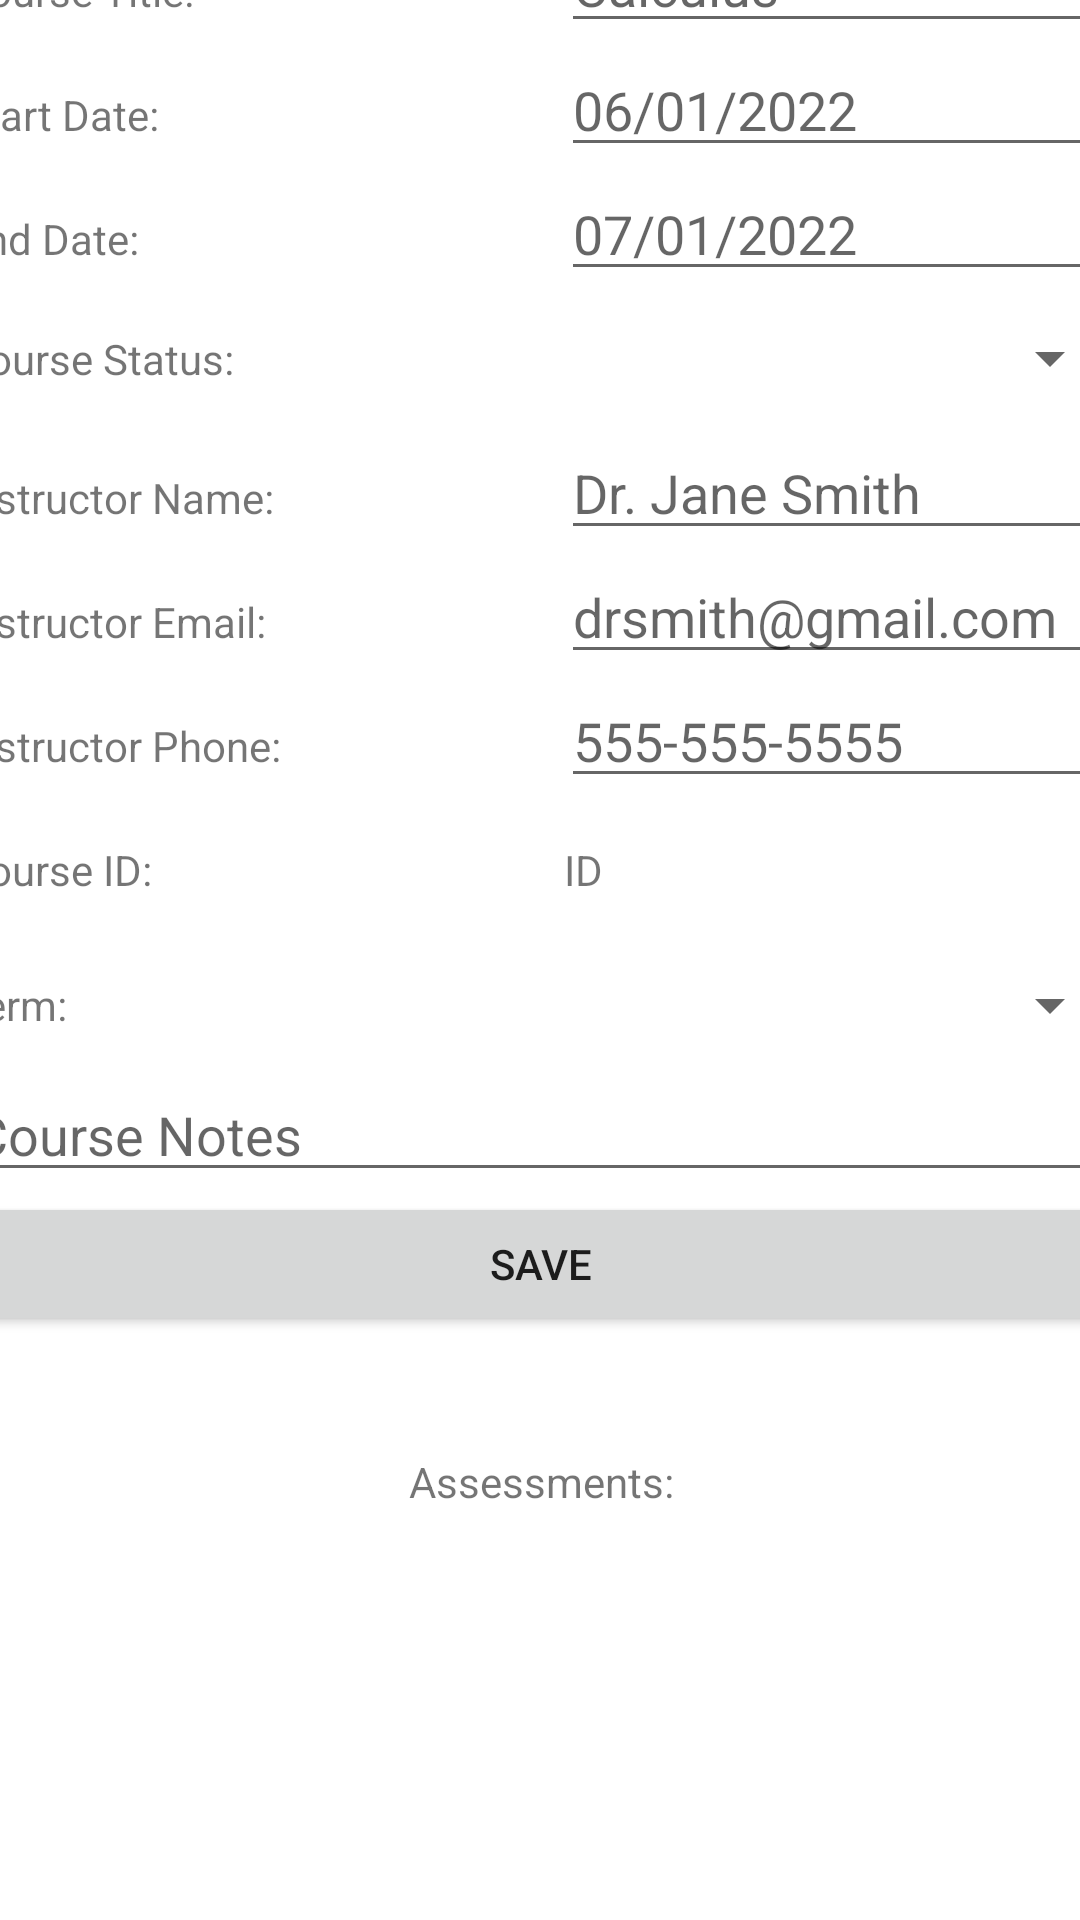

The Android layout XML behind this screen, and the referenced resources:
<!-- AndroidManifest.xml: application theme Theme.MeganLeitemC196PA -->
<!-- res/layout/activity_view_course.xml -->
<?xml version="1.0" encoding="utf-8"?>
<androidx.constraintlayout.widget.ConstraintLayout xmlns:android="http://schemas.android.com/apk/res/android"
    xmlns:app="http://schemas.android.com/apk/res-auto"
    xmlns:tools="http://schemas.android.com/tools"
    android:layout_width="match_parent"
    android:layout_height="match_parent"
    tools:context=".termscheduler.UI.ViewCourse">

    <ScrollView
        android:layout_width="387dp"
        android:layout_height="695dp"
        android:layout_marginStart="15dp"
        android:layout_marginTop="15dp"
        android:layout_marginEnd="15dp"
        android:layout_marginBottom="15dp"
        app:layout_constraintBottom_toBottomOf="parent"
        app:layout_constraintEnd_toEndOf="parent"
        app:layout_constraintStart_toStartOf="parent"
        app:layout_constraintTop_toTopOf="parent">

        //Course Title
        <LinearLayout
            android:layout_width="match_parent"
            android:layout_height="wrap_content"
            android:orientation="vertical">

            <LinearLayout
                android:layout_width="match_parent"
                android:layout_height="wrap_content"
                android:orientation="horizontal">

                <TextView
                    android:layout_width="200dp"
                    android:layout_height="wrap_content"
                    android:text="@string/course_title" />

                <EditText
                    android:id="@+id/editcoursetitle"
                    android:layout_width="177dp"
                    android:layout_height="wrap_content"
                    android:hint="@string/calculus" />
            </LinearLayout>

            //Course Start

            <LinearLayout
                android:layout_width="match_parent"
                android:layout_height="wrap_content"
                android:orientation="horizontal">

                <TextView
                    android:layout_width="200dp"
                    android:layout_height="wrap_content"
                    android:text="@string/start_date" />

                <EditText
                    android:id="@+id/editcoursestart"
                    android:layout_width="177dp"
                    android:layout_height="wrap_content"
                    android:hint="@string/_06_01_2022" />
            </LinearLayout>

            //Course End

            <LinearLayout
                android:layout_width="match_parent"
                android:layout_height="wrap_content"
                android:orientation="horizontal">

                <TextView
                    android:layout_width="200dp"
                    android:layout_height="wrap_content"
                    android:text="@string/end_date" />

                <EditText
                    android:id="@+id/editcourseend"
                    android:layout_width="177dp"
                    android:layout_height="wrap_content"
                    android:hint="@string/_07_01_2022" />
            </LinearLayout>

            //Course Status

            <LinearLayout
                android:layout_width="match_parent"
                android:layout_height="45dp"
                android:gravity="center_vertical"
                android:orientation="horizontal">

                <TextView
                    android:layout_width="200dp"
                    android:layout_height="wrap_content"
                    android:text="@string/course_status" />

                <Spinner
                    android:id="@+id/courseStatusSpinner"
                    android:layout_width="match_parent"
                    android:layout_height="wrap_content"
                    android:layout_weight="1" />

            </LinearLayout>

            //Instructor Name

            <LinearLayout
                android:layout_width="match_parent"
                android:layout_height="wrap_content"
                android:orientation="horizontal">

                <TextView
                    android:layout_width="200dp"
                    android:layout_height="wrap_content"
                    android:text="@string/instructor_name" />

                <EditText
                    android:id="@+id/editinstructorname"
                    android:layout_width="177dp"
                    android:layout_height="wrap_content"
                    android:hint="@string/dr_jane_smith" />
            </LinearLayout>

            //Instructor Email
            <LinearLayout
                android:layout_width="match_parent"
                android:layout_height="wrap_content"
                android:orientation="horizontal">

                <TextView
                    android:layout_width="200dp"
                    android:layout_height="wrap_content"
                    android:text="@string/instructor_email" />

                <EditText
                    android:id="@+id/editinstructoremail"
                    android:layout_width="177dp"
                    android:layout_height="wrap_content"
                    android:hint="@string/drsmith_gmail_com" />
            </LinearLayout>

            //Instructor Phone
            <LinearLayout
                android:layout_width="match_parent"
                android:layout_height="wrap_content"
                android:orientation="horizontal">

                <TextView
                    android:layout_width="200dp"
                    android:layout_height="wrap_content"
                    android:text="@string/instructor_phone" />

                <EditText
                    android:id="@+id/editinstructorphone"
                    android:layout_width="177dp"
                    android:layout_height="wrap_content"
                    android:hint="@string/_555_555_5555" />
            </LinearLayout><![CDATA[-->]]>

            //Course ID
            <LinearLayout
                android:layout_width="match_parent"
                android:layout_height="48dp"
                android:gravity="center_vertical"
                android:orientation="horizontal">

                <TextView
                    android:layout_width="28dp"
                    android:layout_height="wrap_content"
                    android:layout_weight="1"
                    android:gravity="center_vertical"
                    android:text="@string/course_id" />

                <TextView
                    android:id="@+id/viewcourseid"
                    android:layout_width="wrap_content"
                    android:layout_height="wrap_content"
                    android:layout_weight="1"
                    android:gravity="center_vertical"
                    android:text="@string/id" />
            </LinearLayout>

            // Term ID

            <LinearLayout
                android:layout_width="match_parent"
                android:layout_height="42dp"
                android:layout_weight="1"
                android:gravity="center_vertical"
                android:orientation="horizontal">

                <TextView
                    android:layout_width="200dp"
                    android:layout_height="wrap_content"
                    android:text="@string/term" />

                <Spinner
                    android:id="@+id/associatedTermSpinner"
                    android:layout_width="match_parent"
                    android:layout_height="wrap_content"
                    android:layout_weight="1" />

            </LinearLayout>

            <EditText
                android:id="@+id/editnote"
                android:layout_width="match_parent"
                android:layout_height="wrap_content"
                android:ems="10"
                android:gravity="start|top"
                android:hint="@string/course_notes"
                android:inputType="textMultiLine" />

            <LinearLayout
                android:layout_width="match_parent"
                android:layout_height="wrap_content"
                android:orientation="horizontal">

                <Button
                    android:layout_width="match_parent"
                    android:layout_height="wrap_content"
                    android:onClick="saveCourse"
                    android:text="@string/save" />
            </LinearLayout>

            <TextView
                android:id="@+id/textView6"
                android:layout_width="match_parent"
                android:layout_height="58dp"
                android:gravity="center_horizontal|bottom"
                android:text="@string/assessments" />

            <androidx.recyclerview.widget.RecyclerView
                android:id="@+id/associatedAssessmentsRecyclerView"
                android:layout_width="match_parent"
                android:layout_height="match_parent" />
        </LinearLayout>
    </ScrollView>
</androidx.constraintlayout.widget.ConstraintLayout>
<!-- resources referenced by this layout -->
<resources>
  <string name="_06_01_2022">06/01/2022</string>
  <string name="_07_01_2022">07/01/2022</string>
  <string name="_555_555_5555">555-555-5555</string>
  <string name="assessments">Assessments:</string>
  <string name="calculus">Calculus</string>
  <string name="course_id">Course ID:</string>
  <string name="course_notes">Course Notes</string>
  <string name="course_status">Course Status:</string>
  <string name="course_title">Course Title:</string>
  <string name="dr_jane_smith">Dr. Jane Smith</string>
  <string name="drsmith_gmail_com">drsmith@gmail.com</string>
  <string name="end_date">End Date:</string>
  <string name="id">ID</string>
  <string name="instructor_email">Instructor Email:</string>
  <string name="instructor_name">Instructor Name:</string>
  <string name="instructor_phone">Instructor Phone:</string>
  <string name="save">Save</string>
  <string name="start_date">Start Date:</string>
  <string name="term">Term:</string>
  <style name="Theme.MeganLeitemC196PA" parent="Theme.MaterialComponents.DayNight.DarkActionBar">
          
          <item name="colorPrimary">@color/purple_500</item>
          <item name="colorPrimaryVariant">@color/purple_700</item>
          <item name="colorOnPrimary">@color/white</item>
          
          <item name="colorSecondary">@color/teal_200</item>
          <item name="colorSecondaryVariant">@color/teal_700</item>
          <item name="colorOnSecondary">@color/black</item>
          
          <item name="android:statusBarColor" tools:targetApi="l">?attr/colorPrimaryVariant</item>
          
      </style>
  <!-- not gathered from this repository: default colours our renderer supplied (Android Studio template values) -->
  <color name="purple_500">#FF6200EE</color>
  <color name="purple_700">#FF3700B3</color>
  <color name="teal_200">#FF03DAC5</color>
  <color name="teal_700">#FF018786</color>
  <color name="black">#FF000000</color>
  <color name="white">#FFFFFFFF</color>
</resources>
